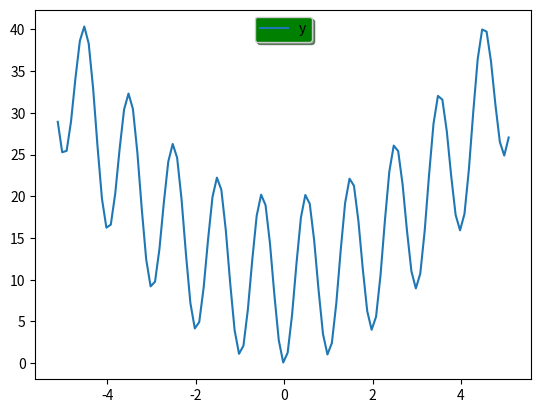

Source code (Python):
import numpy as np
import matplotlib.pyplot as plt

x = np.arange(-5.12, 5.12, 0.1)
y = 10 + x**2 - 10*np.cos(2*np.pi*x)
fig, ax = plt.subplots()
ax.plot(x, y)  
lgnd = ax.legend(['y'], loc='upper center', shadow=True)
lgnd.get_frame().set_facecolor('green')
plt.show()
